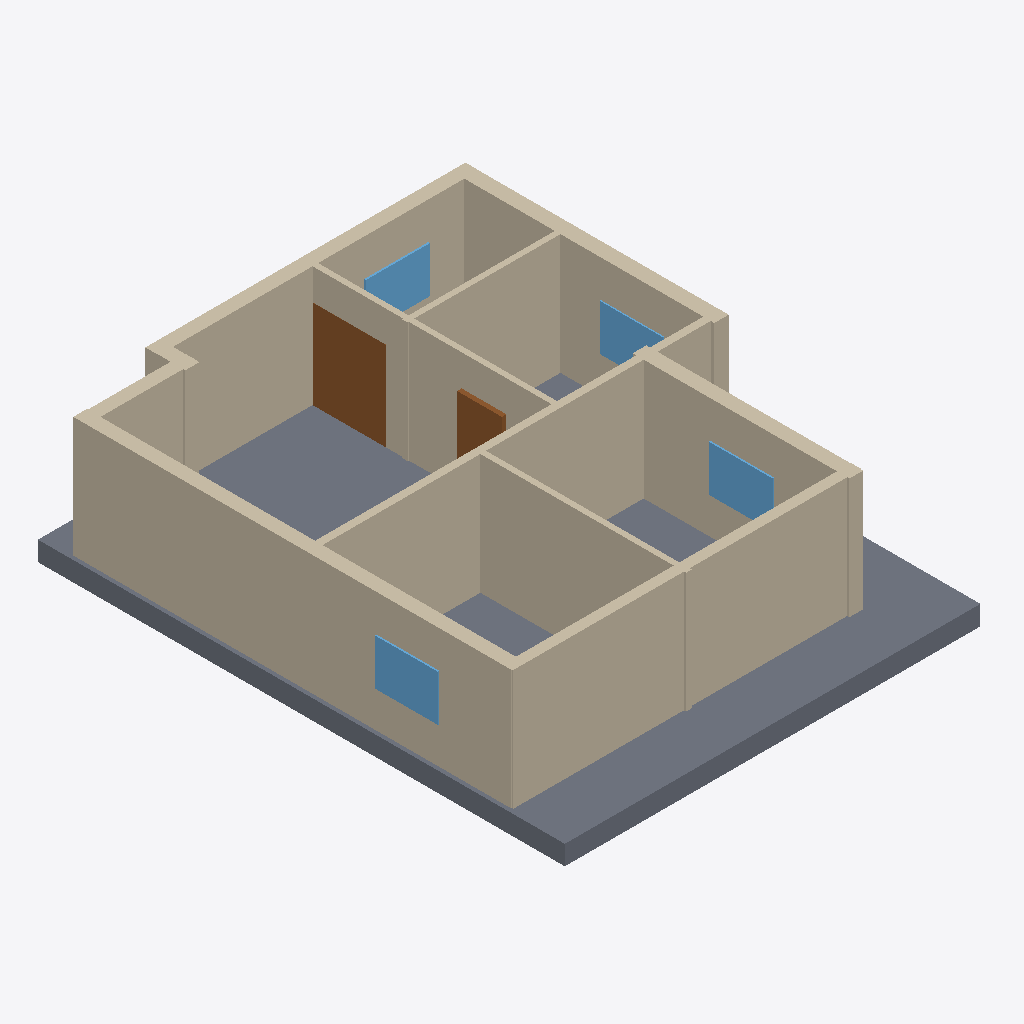
Isometric view of an IFC building model (IFC-SPF (STEP), schema IFC4, length unit millimetre), seen from the south-west, elements coloured by IFC class: 11 walls (beige), 4 windows (light blue), 2 doors (brown), 1 slab (grey).
Extent 10.2 m × 12.7 m × 3.4 m (x, y, z). Elements (22): 11 IfcWall, 6 IfcDoor, 4 IfcWindow, 1 IfcSlab.

HEADER;
FILE_DESCRIPTION(('ViewDefinition[DesignTransferView]'),'2;1');
FILE_NAME('/dev/null','2026-11-14T09:48:54+02:00',(''),(''),'IfcOpenShell 0.9.0.post1','IfcOpenShell 0.9.0.post1','Nobody');
FILE_SCHEMA(('IFC4'));
ENDSEC;
DATA;
#1=IFCPROJECT('2x8zXlUyP5ne17Ju9b4rDI',$,'plan2ifc',$,$,$,$,(#10),#5);
#12=IFCSITE('2UGNO_LA11qfCpj8GLqfSH',$,'Site',$,$,$,$,$,$,$,$,$,$,$);
#13=IFCBUILDING('2bbx_j9LnEGQEIgSLze$3I',$,'Building',$,$,$,$,$,$,$,$,$);
#14=IFCBUILDINGSTOREY('2XyOQdtinBTQQZxVa$AGJH',$,'Level 0',$,$,$,$,$,$,$);
#481=IFCSLAB('2$1EsA34T1kBEFfvWaEJib',$,'Slab',$,$,#498,#488,$,$);
#195=IFCWALL('091tlnwuH4bxz$nD52bTrL',$,'Wall',$,$,#216,#206,$,$);
#107=IFCWALL('2ge3WsUlz0ehQ1$mf9lPJE',$,'Wall',$,$,#128,#118,$,$);
#85=IFCWALL('2vef0MxVP8FB_ViYrPqNSO',$,'Wall',$,$,#106,#96,$,$);
#18=IFCWALL('0pKz2aBNX7nx9pnHQvjX34',$,'Wall',$,$,#40,#29,$,$);
#239=IFCWALL('0RiF5HT1jFuA4yqAekAk3Z',$,'Wall',$,$,#260,#250,$,$);
#217=IFCWALL('34vB7Wbvv0OveiQgVBRuJc',$,'Wall',$,$,#238,#228,$,$);
#173=IFCWALL('0YATP9dvH7oPw7vuVGwRfz',$,'Wall',$,$,#194,#184,$,$);
#151=IFCWALL('0hSMsOmgb7yuEYwhJevLMc',$,'Wall',$,$,#172,#162,$,$);
#63=IFCWALL('0Fhl7UNZD47ObTLrdWQCFS',$,'Wall',$,$,#84,#74,$,$);
#261=IFCDOOR('0EL3jujrv68ubV$PO7Aym1',$,'Door',$,$,#282,#272,$,$,$,$,$,$);
#41=IFCWALL('0Qj$BQn1n8vAtAsGBO7fFE',$,'Wall',$,$,#62,#52,$,$);
#437=IFCWINDOW('36vn3G5257ThvGdGCoqa1i',$,'Window',$,$,#458,#448,$,$,$,$,$,$);
#459=IFCWINDOW('2l0jBeU$r0EuNyqrJWpk6u',$,'Window',$,$,#480,#470,$,$,$,$,$,$);
#393=IFCWINDOW('0H0P9jr9b2VO63TY1NuCZD',$,'Window',$,$,#414,#404,$,$,$,$,$,$);
#415=IFCWINDOW('2VRB09Q6T3NgF_zKwSuGkD',$,'Window',$,$,#436,#426,$,$,$,$,$,$);
#129=IFCWALL('3G2SThM99DIhqEFArRJWVI',$,'Wall',$,$,#150,#140,$,$);
#305=IFCDOOR('2CG3D29Hz6_BBx4oMR4Ck3',$,'Door',$,$,#326,#316,$,$,$,$,$,$);
ENDSEC;
